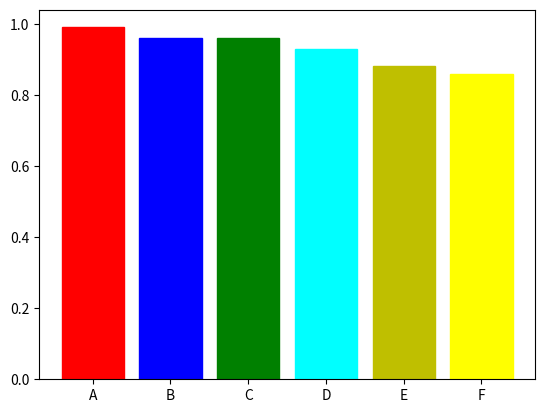

Recreate this plot in Python.
import numpy as np
import matplotlib.pyplot as plt

#Left-right posture

# Hip, Knee, Ankle, Foot:
height0 = [0.99, 0.96, 0.96, 0.93, 0.88, 0.86]
#1.5/100, 4.5/100, 8/100, 15/100, 20/100, and 30/100
bars = ('A', 'B', 'C', 'D', 'E', "F")
y_pos = np.arange(len(bars))

# Noise

# Create bars
barlist = plt.bar(y_pos, height0)
barlist[0].set_color('r')
barlist[1].set_color('b')
barlist[2].set_color('g')
barlist[3].set_color('cyan')
barlist[4].set_color('y')
barlist[5].set_color('#FFFF00')

# Create names on the x-axis
plt.xticks(y_pos, bars)

# Show graphic
plt.show()
